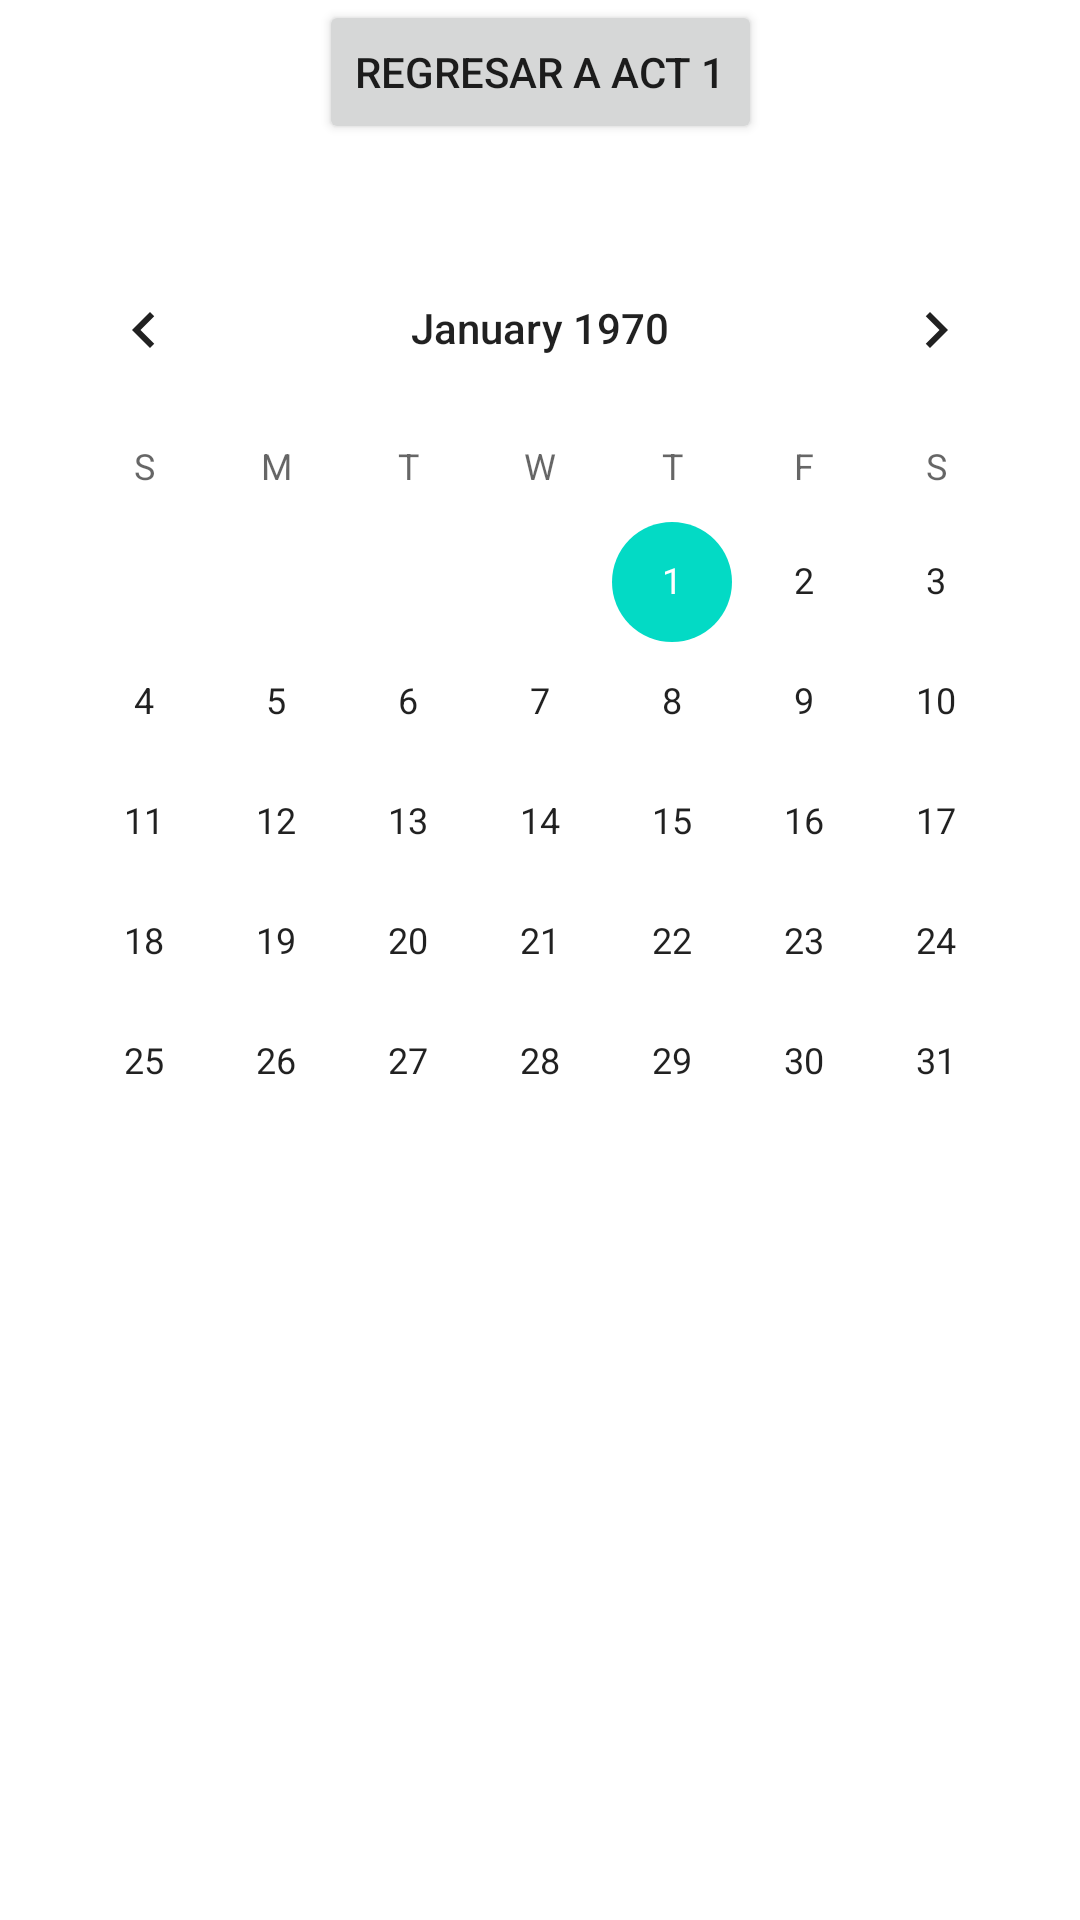

This screen was rendered from an Android layout file. Write that file and the resources it references.
<!-- AndroidManifest.xml: application theme Theme.MyCustomFeed -->
<!-- res/layout/activity_actividad2.xml -->
<?xml version="1.0" encoding="utf-8"?>
<androidx.constraintlayout.widget.ConstraintLayout xmlns:android="http://schemas.android.com/apk/res/android"
    xmlns:app="http://schemas.android.com/apk/res-auto"
    xmlns:tools="http://schemas.android.com/tools"
    android:layout_width="match_parent"
    android:layout_height="match_parent"
    tools:context=".Actividad2">

    <Button
        android:id="@+id/button_GoOne"
        android:layout_width="wrap_content"
        android:layout_height="wrap_content"
        android:text="@string/idBoton2"
        app:layout_constraintEnd_toEndOf="parent"
        app:layout_constraintStart_toStartOf="parent"
        tools:layout_editor_absoluteY="76dp" />

    <CalendarView
        android:id="@+id/calendarView"
        android:layout_width="wrap_content"
        android:layout_height="wrap_content"
        android:layout_marginTop="28dp"
        app:layout_constraintEnd_toEndOf="parent"
        app:layout_constraintHorizontal_bias="0.491"
        app:layout_constraintStart_toStartOf="parent"
        app:layout_constraintTop_toBottomOf="@+id/button_GoOne" />

</androidx.constraintlayout.widget.ConstraintLayout>
<!-- resources referenced by this layout -->
<resources>
  <string name="idBoton2">Regresar a Act 1</string>
  <style name="Theme.MyCustomFeed" parent="Theme.MaterialComponents.DayNight.DarkActionBar">
          
          <item name="colorPrimary">@color/purple_500</item>
          <item name="colorPrimaryVariant">@color/purple_700</item>
          <item name="colorOnPrimary">@color/white</item>
          
          <item name="colorSecondary">@color/teal_200</item>
          <item name="colorSecondaryVariant">@color/teal_700</item>
          <item name="colorOnSecondary">@color/black</item>
          
          <item name="android:statusBarColor" tools:targetApi="l">?attr/colorPrimaryVariant</item>
          
      </style>
  <!-- not gathered from this repository: default colours our renderer supplied (Android Studio template values) -->
  <color name="purple_500">#FF6200EE</color>
  <color name="purple_700">#FF3700B3</color>
  <color name="teal_200">#FF03DAC5</color>
  <color name="teal_700">#FF018786</color>
  <color name="black">#FF000000</color>
  <color name="white">#FFFFFFFF</color>
</resources>
